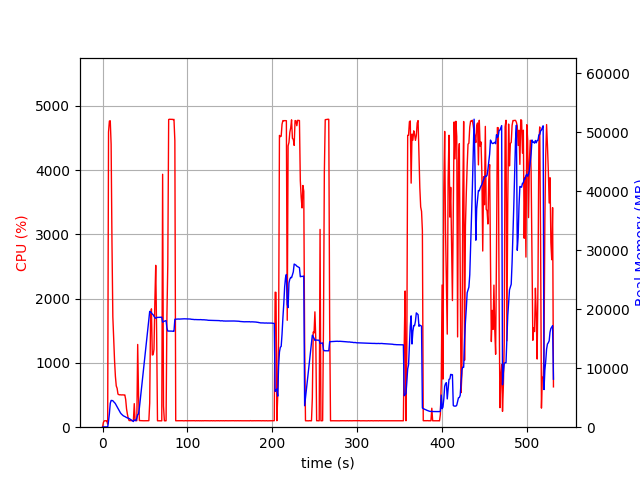

Data behind this chart, as committed beside it:
elapsed_time, nproc, cpu, mem_real, mem_virtual
4.029273986816406e-05, 1, 0.0, 6.926, 3185
1.006, 1, 74.5, 51.06, 648.4
2.013, 1, 99.3, 51.06, 648.4
3.02, 1, 100.3, 51.06, 648.4
4.026, 1, 99.4, 51.06, 648.4
5.032, 1, 100.4, 51.06, 648.4
6.039, 1, 47.7, 27.03, 136.4
7.046, 1, 4591, 1025, 5026
8.061, 1, 4761, 2291, 6336
9.08, 1, 4766, 4034, 8257
10.09, 1, 4401, 4536, 8801
11.11, 1, 2861, 4526, 8859
12.11, 1, 1717, 4486, 8915
13.12, 1, 1367, 4304, 8943
14.13, 1, 1036, 4171, 8975
15.14, 1, 790.3, 3981, 8975
16.15, 1, 641.7, 3705, 9031
17.15, 1, 605.2, 3455, 9031
18.16, 1, 515.0, 3189, 9031
19.17, 1, 506.5, 2925, 9031
20.18, 1, 503.4, 2649, 9031
21.19, 1, 503.9, 2407, 9031
22.2, 1, 501.9, 2233, 9031
23.21, 1, 502.9, 2090, 9031
24.22, 1, 503.1, 1960, 9031
25.22, 1, 500.6, 1871, 9031
26.23, 1, 502.0, 1809, 9031
27.24, 1, 430.0, 1714, 9031
28.25, 1, 284.5, 1637, 9031
29.26, 1, 202.0, 1591, 9031
30.27, 1, 138.7, 1514, 9031
31.28, 1, 103.1, 1469, 9031
32.29, 1, 103.0, 1375, 9031
33.3, 1, 103.1, 1268, 9031
34.31, 1, 103.1, 1183, 9031
35.32, 1, 103.9, 1068, 9031
36.33, 1, 102.0, 964, 9031
37.34, 1, 366.4, 1222, 9266
38.35, 1, 104.0, 1156, 9266
39.36, 1, 102.1, 1120, 9322
40.37, 1, 101.1, 1559, 9926
41.38, 1, 1287, 2132, 11574
42.4, 1, 477.9, 2253, 13110
43.41, 1, 102.9, 3323, 72436
44.42, 1, 102.1, 4619, 72436
45.43, 1, 101.0, 5994, 72436
46.43, 1, 99.0, 7365, 72436
47.44, 1, 101.1, 8729, 72436
48.45, 1, 100.1, 10130, 72436
49.46, 1, 100.0, 11498, 72436
50.47, 1, 100.1, 12897, 72436
51.48, 1, 99.1, 14284, 72436
52.49, 1, 101.0, 15677, 72436
53.5, 1, 100.2, 17049, 72436
54.51, 1, 101.1, 18438, 72436
55.52, 1, 376.1, 19628, 72436
56.53, 1, 1710, 19527, 72436
57.54, 1, 1841, 19385, 72436
58.55, 1, 1123, 19167, 72436
59.56, 1, 1128, 19057, 72436
... 465 more rows
